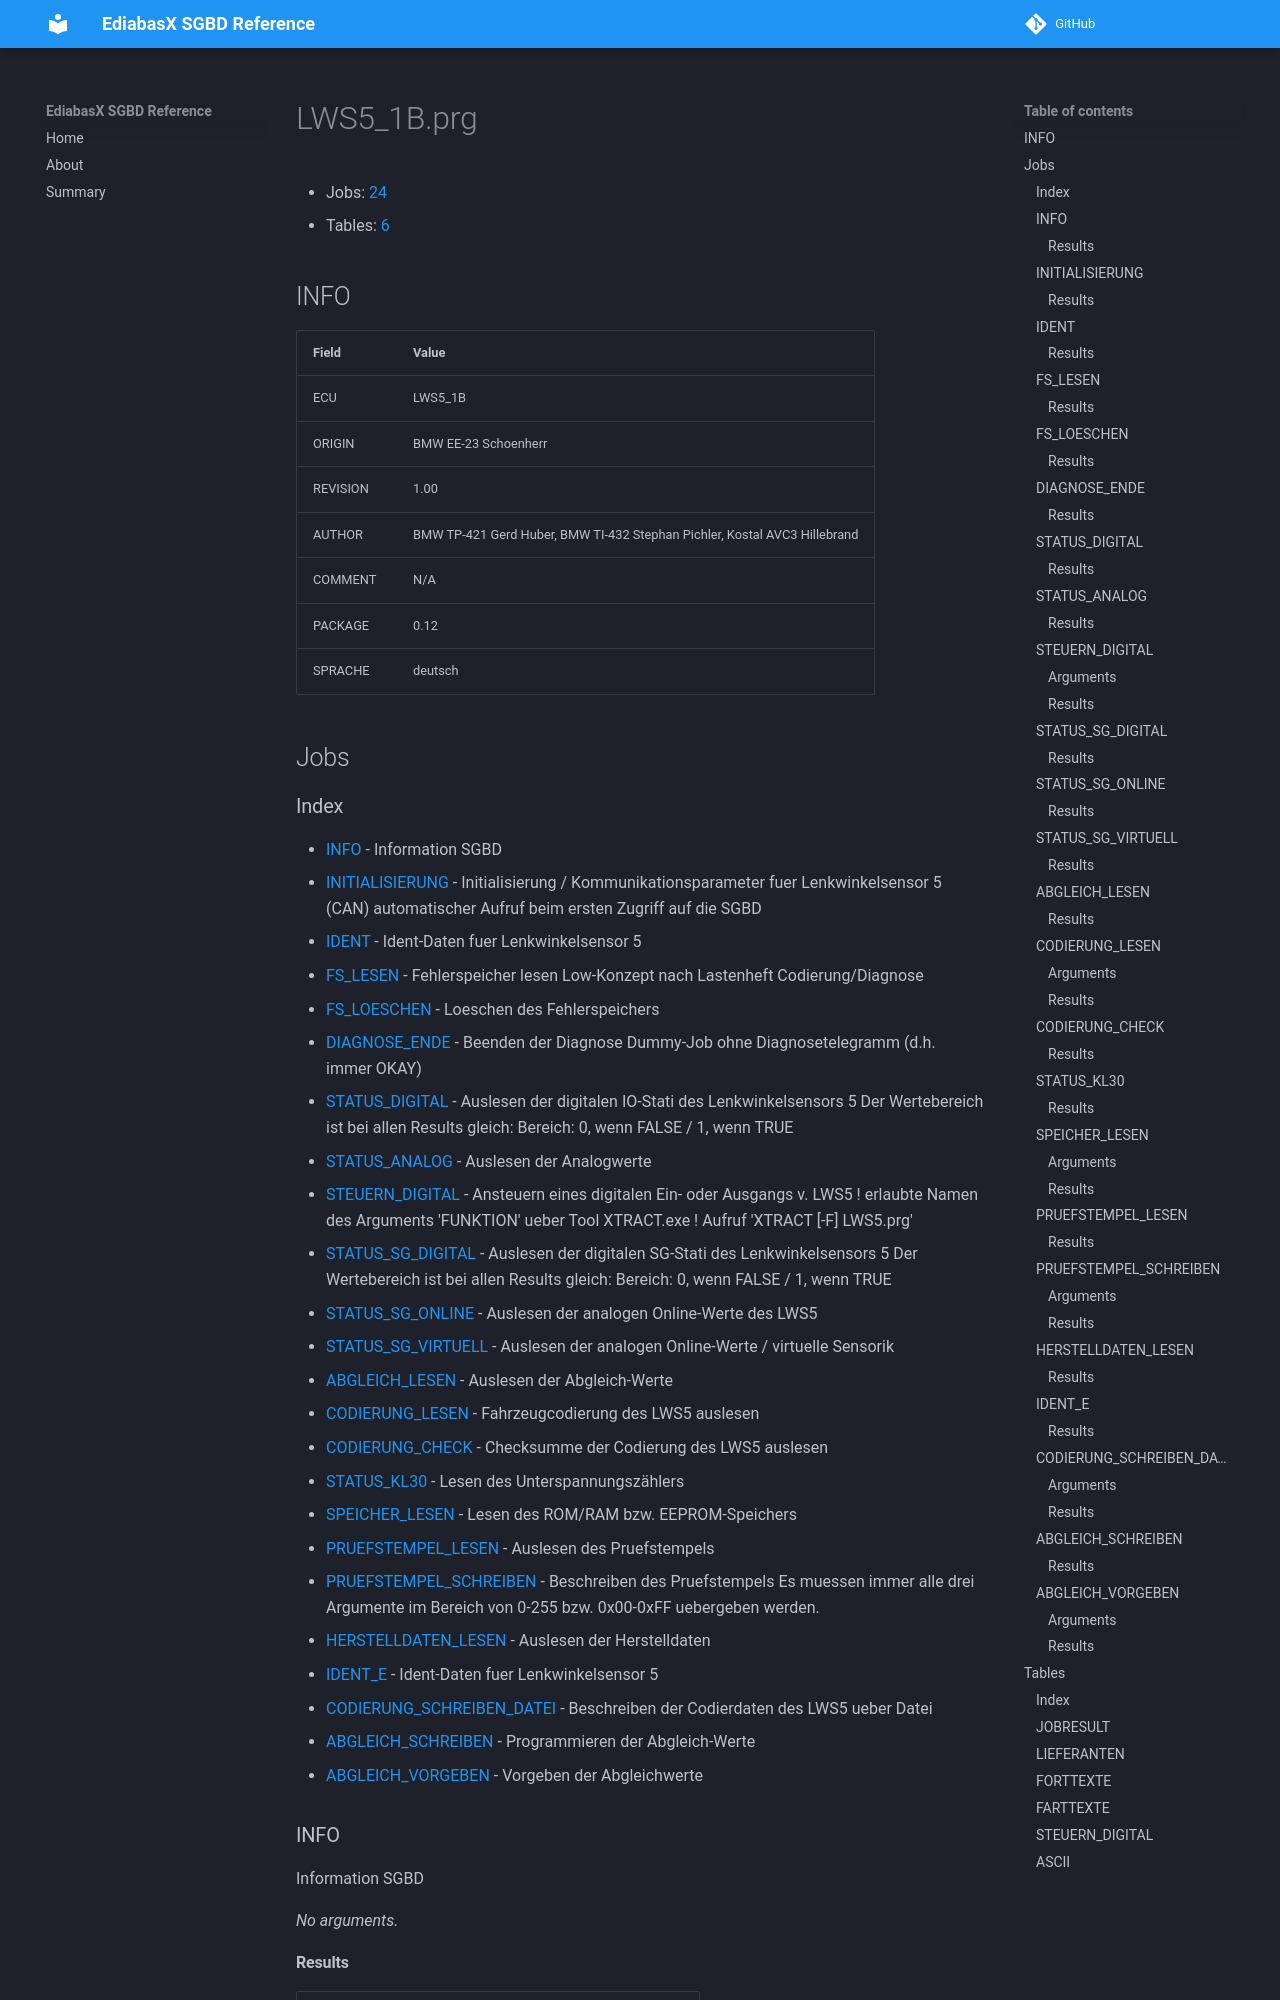

repository: emdzej/ediabasx-docs-sgbd · page: sgbd/LWS5_1B/index.html · generator: mkdocs

# LWS5_1B.prg

- Jobs: [24](#jobs)
- Tables: [6](#tables)

## INFO

| Field | Value |
| --- | --- |
| ECU | LWS5_1B |
| ORIGIN | BMW EE-23 Schoenherr |
| REVISION | 1.00 |
| AUTHOR | BMW TP-421 Gerd Huber, BMW TI-432 Stephan Pichler, Kostal AVC3 Hillebrand |
| COMMENT | N/A |
| PACKAGE | 0.12 |
| SPRACHE | deutsch |

## Jobs
